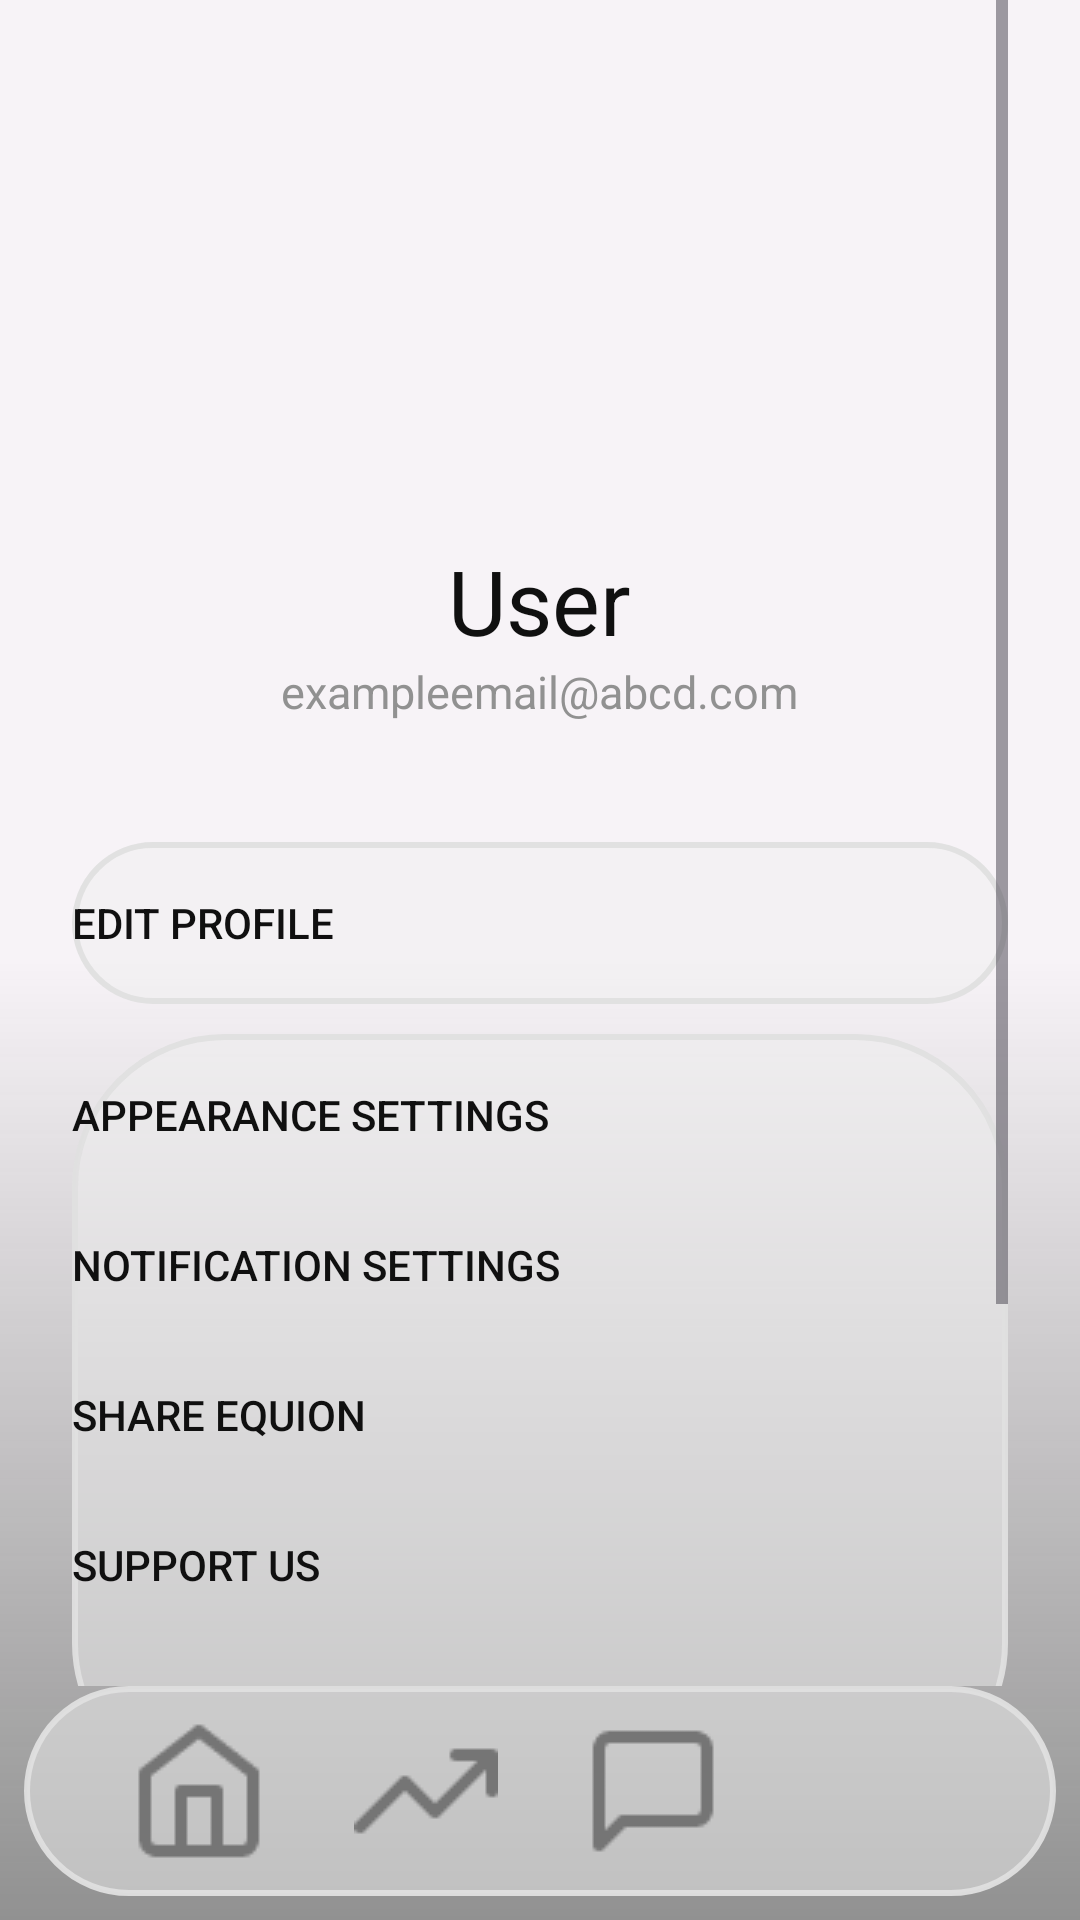

Here is an Android app screen rendered from its layout file. Give the layout XML and the strings, colors and styles it references.
<!-- AndroidManifest.xml: application theme Theme.Equion -->
<!-- res/layout/activity_menu.xml -->
<?xml version="1.0" encoding="utf-8"?>
<androidx.constraintlayout.widget.ConstraintLayout xmlns:android="http://schemas.android.com/apk/res/android"
    xmlns:app="http://schemas.android.com/apk/res-auto"
    xmlns:tools="http://schemas.android.com/tools"
    android:layout_width="match_parent"
    android:layout_height="match_parent"
    android:fitsSystemWindows="true"
    tools:context=".MyholdingActivity"
    android:background="@drawable/background_gradient">

    <ScrollView
        android:layout_width="0dp"
        android:layout_height="0dp"
        android:layout_marginStart="24dp"
        android:layout_marginEnd="24dp"
        app:layout_constraintBottom_toTopOf="@id/menu_navbar_layout"
        app:layout_constraintEnd_toEndOf="parent"
        app:layout_constraintHorizontal_bias="1.0"
        app:layout_constraintStart_toStartOf="parent"
        app:layout_constraintTop_toTopOf="parent"
        app:layout_constraintVertical_bias="0.0">

        <LinearLayout
            android:layout_width="match_parent"
            android:layout_height="wrap_content"
            android:orientation="vertical">

            <Space
                android:layout_width="wrap_content"
                android:layout_height="80dp"></Space>

            <com.google.android.material.imageview.ShapeableImageView
                android:id="@+id/menu_profile_pic"
                android:layout_width="100dp"
                android:layout_height="100dp"
                android:layout_gravity="center"
                android:background="@null"
                android:scaleType="centerCrop"
                android:src="@drawable/defaultprofilepic"
                app:shapeAppearanceOverlay="@style/CircleImage" />


            <TextView
                android:id="@+id/menu_username"
                android:layout_width="wrap_content"
                android:layout_height="wrap_content"
                android:layout_gravity="center"
                android:text="User"
                android:textColor="@color/text_color"
                android:textSize="30dp"></TextView>

            <TextView
                android:id="@+id/menu_user_email"
                android:layout_width="wrap_content"
                android:layout_height="wrap_content"
                android:layout_gravity="center"
                android:text="exampleemail@abcd.com"
                android:textColor="@color/button_color"
                android:textSize="15dp"></TextView>

            <Space
                android:layout_width="wrap_content"
                android:layout_height="40dp"></Space>

            <LinearLayout
                android:layout_width="match_parent"
                android:layout_height="wrap_content"
                android:background="@drawable/view_background"
                android:orientation="vertical">

                <Button
                    android:id="@+id/menu_edit_profile_button"
                    android:layout_width="match_parent"
                    android:layout_height="50dp"
                    android:textColor="@color/text_color"
                    android:background="@drawable/ripple_effect"
                    android:text="Edit Profile"
                    android:gravity="start|center_vertical" />

            </LinearLayout>

            <Space
                android:layout_width="match_parent"
                android:layout_height="10dp"></Space>

            <LinearLayout
                android:layout_width="match_parent"
                android:layout_height="wrap_content"
                android:background="@drawable/view_background"
                android:orientation="vertical">

                <Button
                    android:id="@+id/menu_appearance_setting_button"
                    android:layout_width="match_parent"
                    android:layout_height="50dp"
                    android:textColor="@color/text_color"
                    android:background="@drawable/ripple_effect"
                    android:text="Appearance Settings"
                    android:gravity="start|center_vertical" />

                <Button
                    android:id="@+id/menu_notification_setting_button"
                    android:layout_width="match_parent"
                    android:layout_height="50dp"
                    android:textColor="@color/text_color"
                    android:background="@drawable/ripple_effect"
                    android:text="Notification Settings"
                    android:gravity="start|center_vertical" />

                <Button
                    android:id="@+id/menu_share_button"
                    android:layout_width="match_parent"
                    android:layout_height="50dp"
                    android:textColor="@color/text_color"
                    android:background="@drawable/ripple_effect"
                    android:text="Share Equion"
                    android:gravity="start|center_vertical" />

                <Button
                    android:id="@+id/menu_support_button"
                    android:layout_width="match_parent"
                    android:layout_height="50dp"
                    android:textColor="@color/text_color"
                    android:background="@drawable/ripple_effect"
                    android:text="Support Us"
                    android:gravity="start|center_vertical" />

                <Button
                    android:id="@+id/menu_contact_button"
                    android:layout_width="match_parent"
                    android:layout_height="50dp"
                    android:textColor="@color/text_color"
                    android:background="@drawable/ripple_effect"
                    android:text="Contact Us"
                    android:gravity="start|center_vertical" />



            </LinearLayout>

            <Space
                android:layout_width="match_parent"
                android:layout_height="10dp"></Space>

            <LinearLayout
                android:layout_width="match_parent"
                android:layout_height="wrap_content"
                android:background="@drawable/view_background"
                android:orientation="vertical">

                <Button
                    android:id="@+id/menu_copyrightinfo_button"
                    android:layout_width="match_parent"
                    android:layout_height="50dp"
                    android:background="@drawable/ripple_effect"
                    android:gravity="start|center_vertical"
                    android:text="Copyright Information"
                    android:textColor="@color/text_color" />

            </LinearLayout>

            <Space
                android:layout_width="match_parent"
                android:layout_height="10dp"></Space>

            <LinearLayout
                android:layout_width="match_parent"
                android:layout_height="wrap_content"
                android:orientation="horizontal">

                <LinearLayout
                    android:layout_width="wrap_content"
                    android:layout_height="wrap_content"
                    android:background="@drawable/view_background"
                    android:orientation="vertical">

                    <Button
                        android:id="@+id/menu_logout_button"
                        android:layout_width="match_parent"
                        android:layout_height="50dp"
                        android:background="@drawable/ripple_effect"
                        android:gravity="start|center_vertical"
                        android:text="Logout"
                        android:textColor="@color/warning_color" />

                </LinearLayout>

            </LinearLayout>

        </LinearLayout>


    </ScrollView>

    <LinearLayout
        android:id="@+id/menu_navbar_layout"
        android:layout_width="match_parent"
        android:layout_height="70dp"
        android:layout_alignParentBottom="true"
        android:layout_gravity="bottom"
        android:layout_marginStart="8dp"
        android:layout_marginEnd="8dp"
        android:layout_marginBottom="8dp"
        android:background="@drawable/view_background"
        android:elevation="100dp"
        android:gravity="center"
        android:orientation="horizontal"
        android:paddingHorizontal="8dp"
        android:translationZ="16dp"
        app:layout_constraintBottom_toBottomOf="parent"
        app:layout_constraintEnd_toEndOf="parent"
        app:layout_constraintStart_toStartOf="parent">

        <Space
            android:layout_width="0dp"
            android:layout_height="0dp"
            android:layout_weight="1" />

        <ImageButton
            android:id="@+id/menu_home_button"
            android:layout_width="50dp"
            android:layout_height="50dp"
            android:background="@drawable/ripple_effect"
            android:scaleType="centerInside"
            android:src="@drawable/home" />

        <Space
            android:layout_width="0dp"
            android:layout_height="0dp"
            android:layout_weight="1" />

        <ImageButton
            android:id="@+id/menu_news_button"
            android:layout_width="50dp"
            android:layout_height="50dp"
            android:background="@drawable/ripple_effect"
            android:scaleType="centerInside"
            android:src="@drawable/news" />

        <Space
            android:layout_width="0dp"
            android:layout_height="0dp"
            android:layout_weight="1" />

        <ImageButton
            android:id="@+id/menu_chat_button"
            android:layout_width="50dp"
            android:layout_height="50dp"
            android:background="@drawable/ripple_effect"
            android:scaleType="centerInside"
            android:src="@drawable/chat" />

        <Space
            android:layout_width="0dp"
            android:layout_height="0dp"
            android:layout_weight="1" />

        <ImageButton
            android:id="@+id/menu_menu_button"
            android:layout_width="50dp"
            android:layout_height="50dp"
            android:background="@drawable/ripple_effect"
            android:scaleType="centerInside"
            android:src="@drawable/menuselected" />

        <Space
            android:layout_width="0dp"
            android:layout_height="0dp"
            android:layout_weight="1" />

    </LinearLayout>

</androidx.constraintlayout.widget.ConstraintLayout>
<!-- resources referenced by this layout -->
<resources>
  <color name="button_color">#919191</color>
  <color name="text_color">#101010</color>
  <color name="warning_color">#FF0000</color>
  <!-- drawable background_gradient (drawable) -->
  <shape xmlns:android="http://schemas.android.com/apk/res/android" android:shape="rectangle" >
      <gradient
          android:startColor="@color/button_color"
          android:centerColor="@color/ui_background"
          android:endColor="@color/ui_background"
          android:angle="90"
          />
      <corners
          android:radius="0dp"/>
  
  
  </shape>
  <!-- drawable chat: png bitmap (drawable, 487 bytes) -->
  <!-- drawable home: png bitmap (drawable, 831 bytes) -->
  <!-- drawable news: png bitmap (drawable, 499 bytes) -->
  <!-- drawable ripple_effect (drawable) -->
  <?xml version="1.0" encoding="utf-8"?>
  <ripple xmlns:android="http://schemas.android.com/apk/res/android"
      android:color="@color/button_color">
      <item android:id="@android:id/mask">
          <shape android:shape="rectangle">
              <solid android:color="@android:color/white" />
          </shape>
      </item>
  </ripple>
  <!-- drawable view_background (drawable) -->
  <?xml version="1.0" encoding="utf-8"?>
  <shape xmlns:android="http://schemas.android.com/apk/res/android">
      <solid android:color="@color/ui_background"/>
      <stroke android:width="2dp" android:color="#F0E1E1E1"/>
      <padding android:left="0dp" android:top="2dp" android:right="2dp" android:bottom="2dp"/>
      <corners android:radius="50dp"/> 
  </shape>
  <style name="CircleImage">
          <item name="cornerFamily">rounded</item>
          <item name="cornerSize">50%</item>
      </style>
  <style name="Theme.Equion" parent="Base.Theme.Equion" />
  <color name="ui_background">#80EFEFEF</color>
  <style name="Base.Theme.Equion" parent="Theme.Material3.DayNight.NoActionBar">
          
          
          <item name="android:windowLightStatusBar">true</item>
          <item name="colorControlHighlight">@android:color/transparent</item>
      </style>
</resources>
